Labelled photos from "data", an image-classification folder in Anand2027Gupta/EcoScrap. The possible labels are: air conditioner, battery, keyboard, laptop, microchip IC, microwave, mobile phone, computer mouse, PCB, passive component, printer, refrigerator, resistor, television, washing machine, heat sink, light bulbs, transistor.

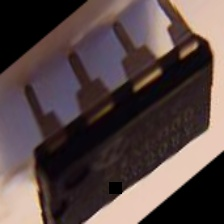
Label: microchip IC

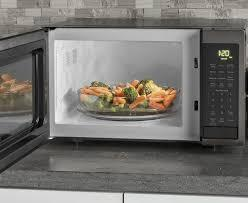
Label: microwave

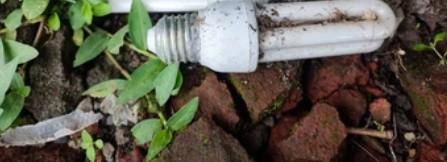
Label: light bulbs

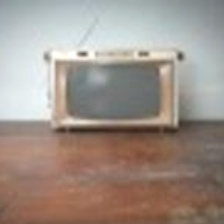
Label: television

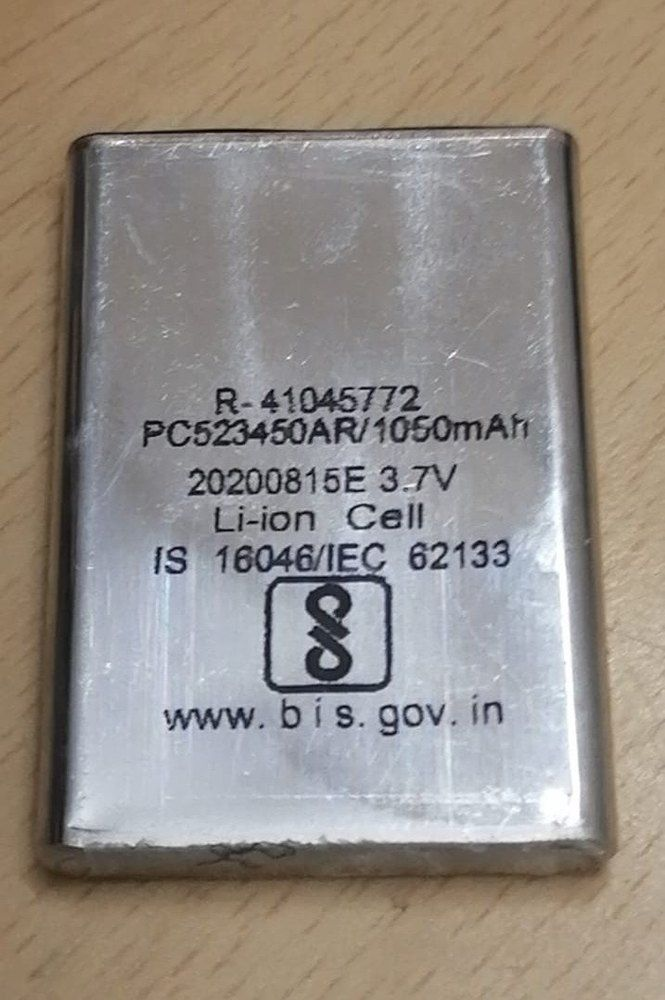
Label: battery

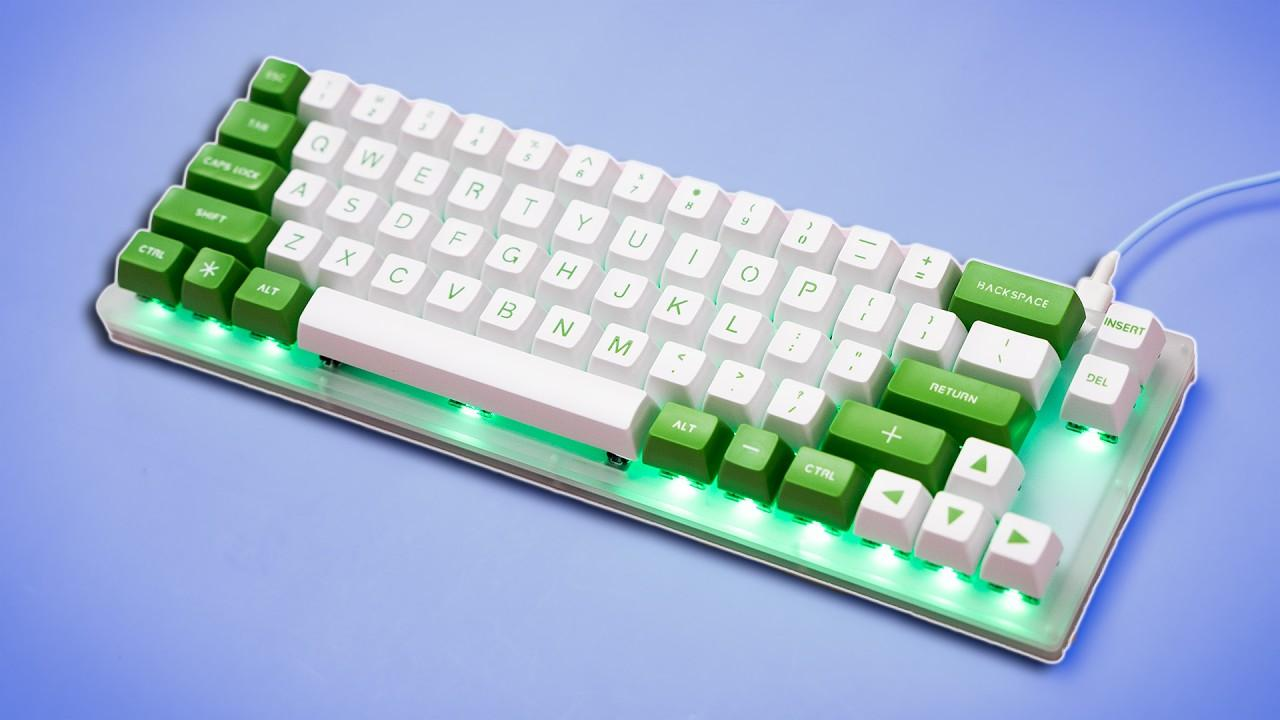
Label: keyboard
